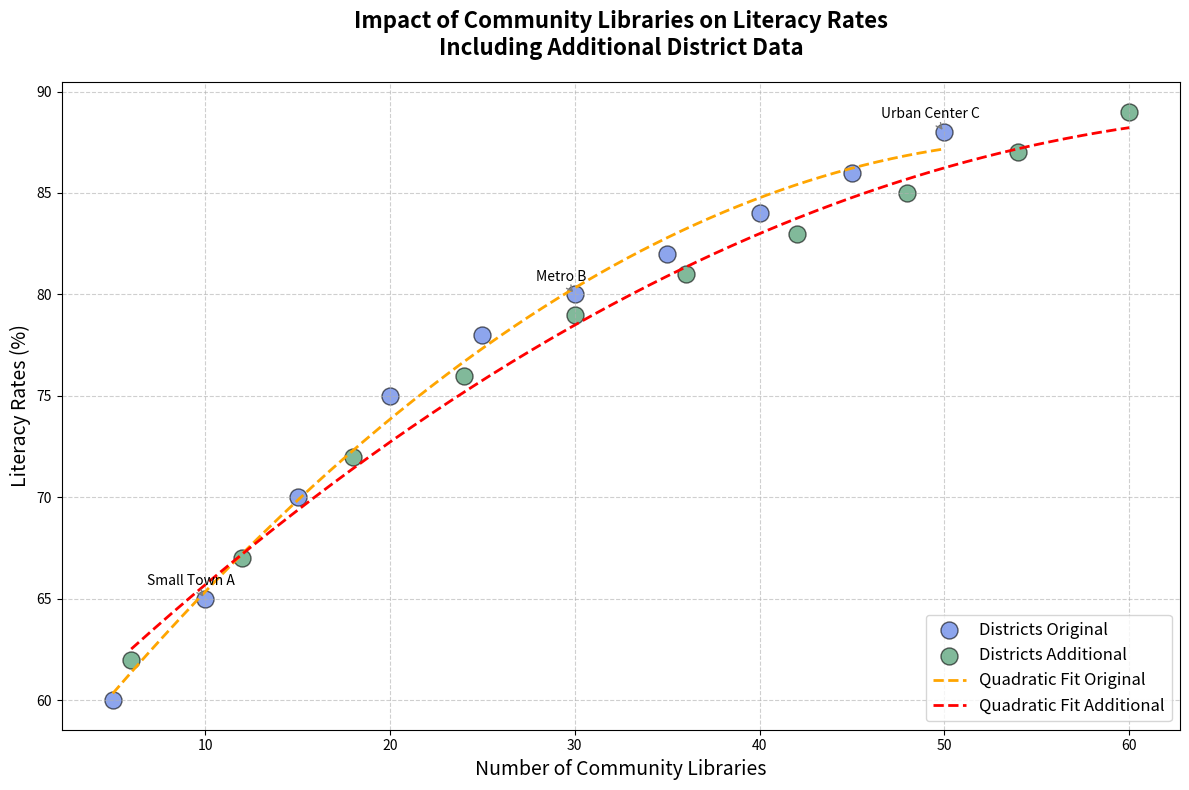

The matplotlib source for this figure:
import matplotlib.pyplot as plt
import numpy as np

# Number of community libraries in various districts
libraries_original = np.array([5, 10, 15, 20, 25, 30, 35, 40, 45, 50])
literacy_rates_original = np.array([60, 65, 70, 75, 78, 80, 82, 84, 86, 88])

# Additional dataset
libraries_additional = np.array([6, 12, 18, 24, 30, 36, 42, 48, 54, 60])
literacy_rates_additional = np.array([62, 67, 72, 76, 79, 81, 83, 85, 87, 89])

# Setting up the plot
fig, ax = plt.subplots(figsize=(12, 8))

# Scatter plot for the original dataset
scatter_original = ax.scatter(libraries_original, literacy_rates_original, color='royalblue', edgecolor='black', s=150, alpha=0.6, label='Districts Original')

# Scatter plot for the additional dataset
scatter_additional = ax.scatter(libraries_additional, literacy_rates_additional, color='seagreen', edgecolor='black', s=150, alpha=0.6, label='Districts Additional')

# Adding quadratic trend line for original dataset
def quadratic(x, a, b, c):
    return a*x**2 + b*x + c

params_original = np.polyfit(libraries_original, literacy_rates_original, 2, full=False, cov=False)
x_smooth_original = np.linspace(min(libraries_original), max(libraries_original), 300)
y_smooth_original = quadratic(x_smooth_original, *params_original)

ax.plot(x_smooth_original, y_smooth_original, linestyle='--', color='orange', linewidth=2, label='Quadratic Fit Original')

# Adding quadratic trend line for additional dataset
params_additional = np.polyfit(libraries_additional, literacy_rates_additional, 2, full=False, cov=False)
x_smooth_additional = np.linspace(min(libraries_additional), max(libraries_additional), 300)
y_smooth_additional = quadratic(x_smooth_additional, *params_additional)

ax.plot(x_smooth_additional, y_smooth_additional, linestyle='--', color='red', linewidth=2, label='Quadratic Fit Additional')

# Titles and labels
plt.title('Impact of Community Libraries on Literacy Rates\nIncluding Additional District Data', fontsize=16, fontweight='bold', pad=20)
plt.xlabel('Number of Community Libraries', fontsize=14)
plt.ylabel('Literacy Rates (%)', fontsize=14)

# Adding grid
ax.grid(visible=True, linestyle='--', alpha=0.6)

# Adding annotations for clarity
highlight_libraries = [10, 30, 50]
highlight_labels = ['Small Town A', 'Metro B', 'Urban Center C']
for lib, label in zip(highlight_libraries, highlight_labels):
    index = np.where(libraries_original == lib)[0][0]
    ax.annotate(label, (libraries_original[index], literacy_rates_original[index]), 
                textcoords="offset points", xytext=(-10,10), ha='center', fontsize=10, 
                arrowprops=dict(arrowstyle='->', color='gray'))

# Set legend
plt.legend(loc='lower right', fontsize=12)

# Automatically adjust layout
plt.tight_layout()

# Show the plot
plt.show()
